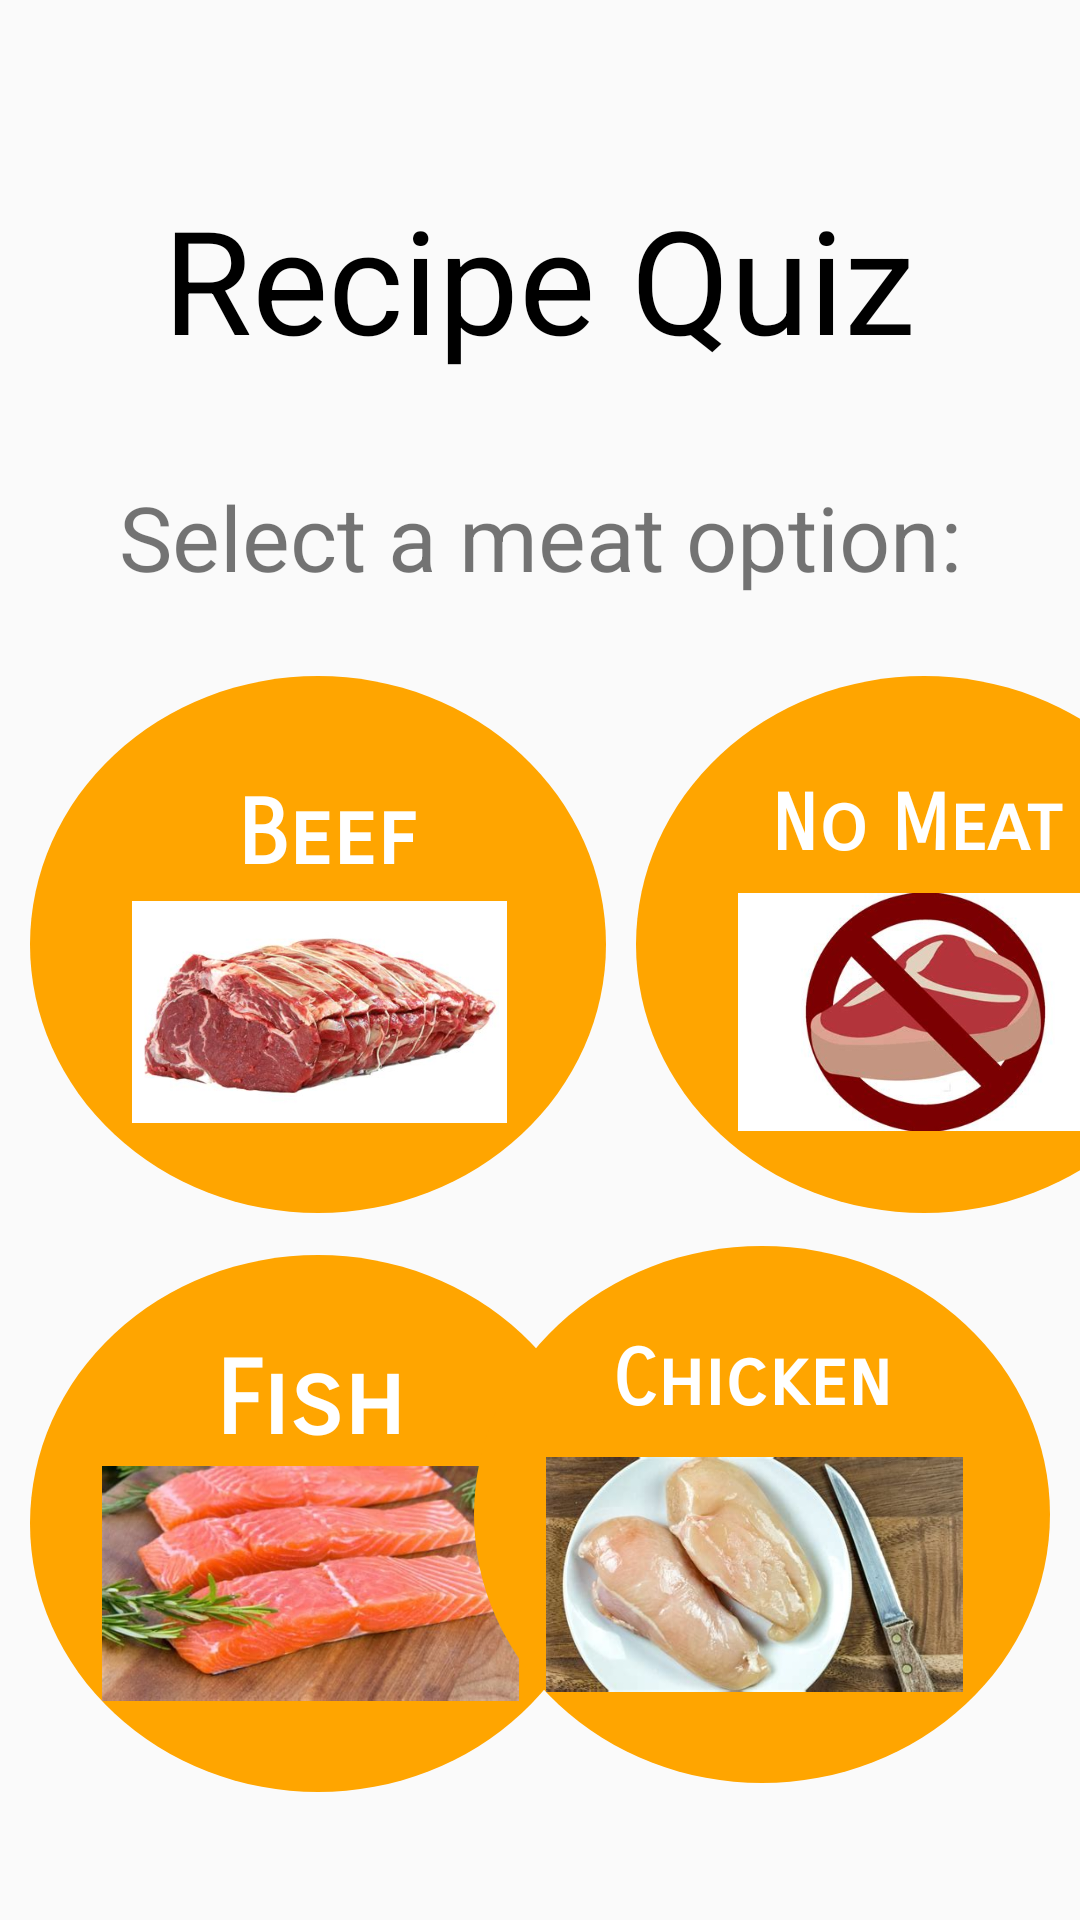

Here is an Android app screen rendered from its layout file. Give the layout XML and the strings, colors and styles it references.
<!-- AndroidManifest.xml: application theme CustomTheme -->
<!-- res/layout/recipe_quiz2.xml -->
<?xml version="1.0" encoding="utf-8"?>
<androidx.constraintlayout.widget.ConstraintLayout xmlns:android="http://schemas.android.com/apk/res/android"
    xmlns:app="http://schemas.android.com/apk/res-auto"
    xmlns:tools="http://schemas.android.com/tools"
    android:layout_width="match_parent"
    android:layout_height="match_parent">

    <TextView
        android:id="@+id/title"
        android:layout_width="318dp"
        android:layout_height="95dp"
        android:gravity="center"
        android:text="Recipe Quiz"
        android:textColor="@color/black"
        android:textSize="48sp"
        app:layout_constraintBottom_toBottomOf="parent"
        app:layout_constraintEnd_toEndOf="parent"
        app:layout_constraintHorizontal_bias="0.494"
        app:layout_constraintStart_toStartOf="parent"
        app:layout_constraintTop_toTopOf="parent"
        app:layout_constraintVertical_bias="0.083" />

    <RelativeLayout
        android:id="@+id/none_btn"
        android:layout_width="192dp"
        android:layout_height="179dp"
        android:layout_margin="10dp"
        android:layout_marginEnd="16dp"
        android:background="@drawable/button"
        app:layout_constraintBottom_toBottomOf="parent"
        app:layout_constraintEnd_toEndOf="parent"
        app:layout_constraintHorizontal_bias="0.0"
        app:layout_constraintStart_toEndOf="@+id/beef_btn"
        app:layout_constraintTop_toBottomOf="@+id/website"
        app:layout_constraintVertical_bias="0.068">

        <ImageView
            android:id="@+id/none_img"
            android:layout_width="125dp"
            android:layout_height="84dp"
            android:layout_alignParentStart="true"
            android:layout_alignParentLeft="true"
            android:layout_alignParentTop="true"
            android:layout_alignParentEnd="true"
            android:layout_alignParentRight="true"
            android:layout_alignParentBottom="true"
            android:layout_marginStart="34dp"
            android:layout_marginLeft="34dp"
            android:layout_marginTop="70dp"
            android:layout_marginEnd="33dp"
            android:layout_marginRight="33dp"
            android:layout_marginBottom="25dp"
            android:src="@drawable/none"
            tools:layout_editor_absoluteX="27dp"
            tools:layout_editor_absoluteY="350dp" />

        <TextView
            android:id="@+id/none"
            android:layout_width="138dp"
            android:layout_height="wrap_content"
            android:layout_alignParentStart="true"
            android:layout_alignParentLeft="true"
            android:layout_alignParentTop="true"
            android:layout_alignParentEnd="true"
            android:layout_alignParentRight="true"
            android:layout_marginStart="25dp"
            android:layout_marginLeft="25dp"
            android:layout_marginTop="34dp"
            android:layout_marginEnd="29dp"
            android:layout_marginRight="29dp"
            android:fontFamily="sans-serif-smallcaps"
            android:paddingStart="20dp"
            android:paddingEnd="20dp"
            android:text="No Meat"
            android:textAllCaps="false"
            android:textColor="#FFF"
            android:textSize="26sp"
            android:textStyle="bold" />

    </RelativeLayout>

    <RelativeLayout
        android:id="@+id/fish_btn"
        android:layout_width="192dp"
        android:layout_height="179dp"
        android:layout_margin="10dp"
        android:background="@drawable/button"
        app:layout_constraintBottom_toBottomOf="parent"
        app:layout_constraintEnd_toEndOf="parent"
        app:layout_constraintHorizontal_bias="0.0"
        app:layout_constraintStart_toStartOf="parent"
        app:layout_constraintTop_toBottomOf="@+id/beef_btn"
        app:layout_constraintVertical_bias="0.107">

        <ImageView
            android:id="@+id/fish_img"
            android:layout_width="139dp"
            android:layout_height="97dp"
            android:layout_alignParentStart="true"
            android:layout_alignParentLeft="true"
            android:layout_alignParentTop="true"
            android:layout_alignParentEnd="true"
            android:layout_alignParentRight="true"
            android:layout_alignParentBottom="true"
            android:layout_marginStart="24dp"
            android:layout_marginLeft="24dp"
            android:layout_marginTop="61dp"
            android:layout_marginEnd="29dp"
            android:layout_marginRight="29dp"
            android:layout_marginBottom="21dp"
            android:src="@drawable/fish"
            tools:layout_editor_absoluteX="27dp"
            tools:layout_editor_absoluteY="350dp" />

        <TextView
            android:id="@+id/fish"
            android:layout_width="138dp"
            android:layout_height="wrap_content"
            android:layout_alignParentStart="true"
            android:layout_alignParentLeft="true"
            android:layout_alignParentTop="true"
            android:layout_alignParentEnd="true"
            android:layout_alignParentRight="true"
            android:layout_marginStart="24dp"
            android:layout_marginLeft="24dp"
            android:layout_marginTop="28dp"
            android:layout_marginEnd="30dp"
            android:layout_marginRight="30dp"
            android:fontFamily="sans-serif-smallcaps"
            android:gravity="center"
            android:paddingStart="20dp"
            android:paddingEnd="20dp"
            android:text="Fish"
            android:textAllCaps="false"
            android:textColor="#FFF"
            android:textSize="34sp"
            android:textStyle="bold" />

    </RelativeLayout>

    <RelativeLayout
        android:id="@+id/beef_btn"
        android:layout_width="192dp"
        android:layout_height="179dp"
        android:layout_margin="10dp"
        android:background="@drawable/button"
        app:layout_constraintBottom_toBottomOf="parent"
        app:layout_constraintEnd_toEndOf="parent"
        app:layout_constraintHorizontal_bias="0.0"
        app:layout_constraintStart_toStartOf="parent"
        app:layout_constraintTop_toBottomOf="@+id/website"
        app:layout_constraintVertical_bias="0.068">

        <ImageView
            android:id="@+id/beef_img"
            android:layout_width="125dp"
            android:layout_height="84dp"
            android:layout_alignParentStart="true"
            android:layout_alignParentLeft="true"
            android:layout_alignParentTop="true"
            android:layout_alignParentEnd="true"
            android:layout_alignParentRight="true"
            android:layout_alignParentBottom="true"
            android:layout_marginStart="34dp"
            android:layout_marginLeft="34dp"
            android:layout_marginTop="70dp"
            android:layout_marginEnd="33dp"
            android:layout_marginRight="33dp"
            android:layout_marginBottom="25dp"
            android:src="@drawable/beef"
            tools:layout_editor_absoluteX="27dp"
            tools:layout_editor_absoluteY="350dp" />

        <TextView
            android:id="@+id/beef"
            android:layout_width="138dp"
            android:layout_height="wrap_content"
            android:layout_alignParentStart="true"
            android:layout_alignParentLeft="true"
            android:layout_alignParentTop="true"
            android:layout_alignParentEnd="true"
            android:layout_alignParentRight="true"
            android:layout_marginStart="30dp"
            android:layout_marginLeft="30dp"
            android:layout_marginTop="35dp"
            android:layout_marginEnd="24dp"
            android:layout_marginRight="24dp"
            android:fontFamily="sans-serif-smallcaps"
            android:gravity="center"
            android:paddingStart="20dp"
            android:paddingEnd="20dp"
            android:text="Beef"
            android:textAllCaps="false"
            android:textColor="#FFF"
            android:textSize="30sp"
            android:textStyle="bold" />

    </RelativeLayout>

    <TextView
        android:id="@+id/num"
        android:layout_width="wrap_content"
        android:layout_height="wrap_content"
        android:layout_marginBottom="556dp"
        android:gravity="center"
        android:text="Question 2/3"
        android:textSize="20sp"
        app:layout_constraintBottom_toBottomOf="parent"
        app:layout_constraintEnd_toEndOf="parent"
        app:layout_constraintHorizontal_bias="0.498"
        app:layout_constraintStart_toStartOf="parent"
        app:layout_constraintTop_toBottomOf="@+id/title"
        app:layout_constraintVertical_bias="0.0" />

    <TextView
        android:id="@+id/website"
        android:layout_width="wrap_content"
        android:layout_height="wrap_content"
        android:text="Select a meat option:"
        android:textSize="30sp"
        app:layout_constraintBottom_toBottomOf="parent"
        app:layout_constraintEnd_toEndOf="parent"
        app:layout_constraintStart_toStartOf="parent"
        app:layout_constraintTop_toBottomOf="@+id/num"
        app:layout_constraintVertical_bias="0.093" />

    <RelativeLayout
        android:id="@+id/chicken_btn"
        android:layout_width="192dp"
        android:layout_height="179dp"
        android:layout_marginEnd="10dp"
        android:layout_marginBottom="10dp"
        android:background="@drawable/button"
        app:layout_constraintBottom_toBottomOf="parent"
        app:layout_constraintEnd_toEndOf="parent"
        app:layout_constraintHorizontal_bias="1.0"
        app:layout_constraintStart_toEndOf="@+id/fish_btn"
        app:layout_constraintTop_toBottomOf="@+id/none_btn"
        app:layout_constraintVertical_bias="0.236">

        <ImageView
            android:id="@+id/chicken_img"
            android:layout_width="139dp"
            android:layout_height="97dp"
            android:layout_alignParentStart="true"
            android:layout_alignParentLeft="true"
            android:layout_alignParentTop="true"
            android:layout_alignParentEnd="true"
            android:layout_alignParentRight="true"
            android:layout_alignParentBottom="true"
            android:layout_marginStart="24dp"
            android:layout_marginLeft="24dp"
            android:layout_marginTop="61dp"
            android:layout_marginEnd="29dp"
            android:layout_marginRight="29dp"
            android:layout_marginBottom="21dp"
            android:src="@drawable/chicken"
            tools:layout_editor_absoluteX="27dp"
            tools:layout_editor_absoluteY="350dp" />

        <TextView
            android:id="@+id/chicken"
            android:layout_width="138dp"
            android:layout_height="wrap_content"
            android:layout_alignParentStart="true"
            android:layout_alignParentLeft="true"
            android:layout_alignParentTop="true"
            android:layout_alignParentEnd="true"
            android:layout_alignParentRight="true"
            android:layout_marginStart="26dp"
            android:layout_marginLeft="26dp"
            android:layout_marginTop="29dp"
            android:layout_marginEnd="28dp"
            android:layout_marginRight="28dp"
            android:fontFamily="sans-serif-smallcaps"
            android:paddingStart="20dp"
            android:paddingEnd="20dp"
            android:text="Chicken"
            android:textAllCaps="false"
            android:textColor="#FFF"
            android:textSize="26sp"
            android:textStyle="bold" />

    </RelativeLayout>


</androidx.constraintlayout.widget.ConstraintLayout>
<!-- resources referenced by this layout -->
<resources>
  <!-- drawable beef: jpg bitmap (drawable, 23543 bytes) -->
  <!-- drawable button (drawable) -->
  <?xml version="1.0" encoding="utf-8"?>
  
  <shape
      xmlns:android="http://schemas.android.com/apk/res/android"
      android:shape="oval">
  
      <solid
          android:color="#FFA500"/>
  
      <size
          android:width="120dp"
          android:height="120dp"/>
  </shape>
  <!-- drawable chicken: jpg bitmap (drawable, 25506 bytes) -->
  <!-- drawable fish: jpg bitmap (drawable, 25584 bytes) -->
  <!-- drawable none: jpg bitmap (drawable, 14281 bytes) -->
  <style name="CustomTheme" parent="Theme.AppCompat.Light">
          <item name="android:statusBarColor" tools:targetApi="l">@color/black</item>
          <item name="android:windowContentOverlay">@null</item>
          <item name="contentInsetStart">0dp</item>
          <item name="contentInsetEnd">0dp</item>
      </style>
  <!-- not gathered from this repository: default colours our renderer supplied (Android Studio template values) -->
  <color name="black">#FF000000</color>
</resources>
